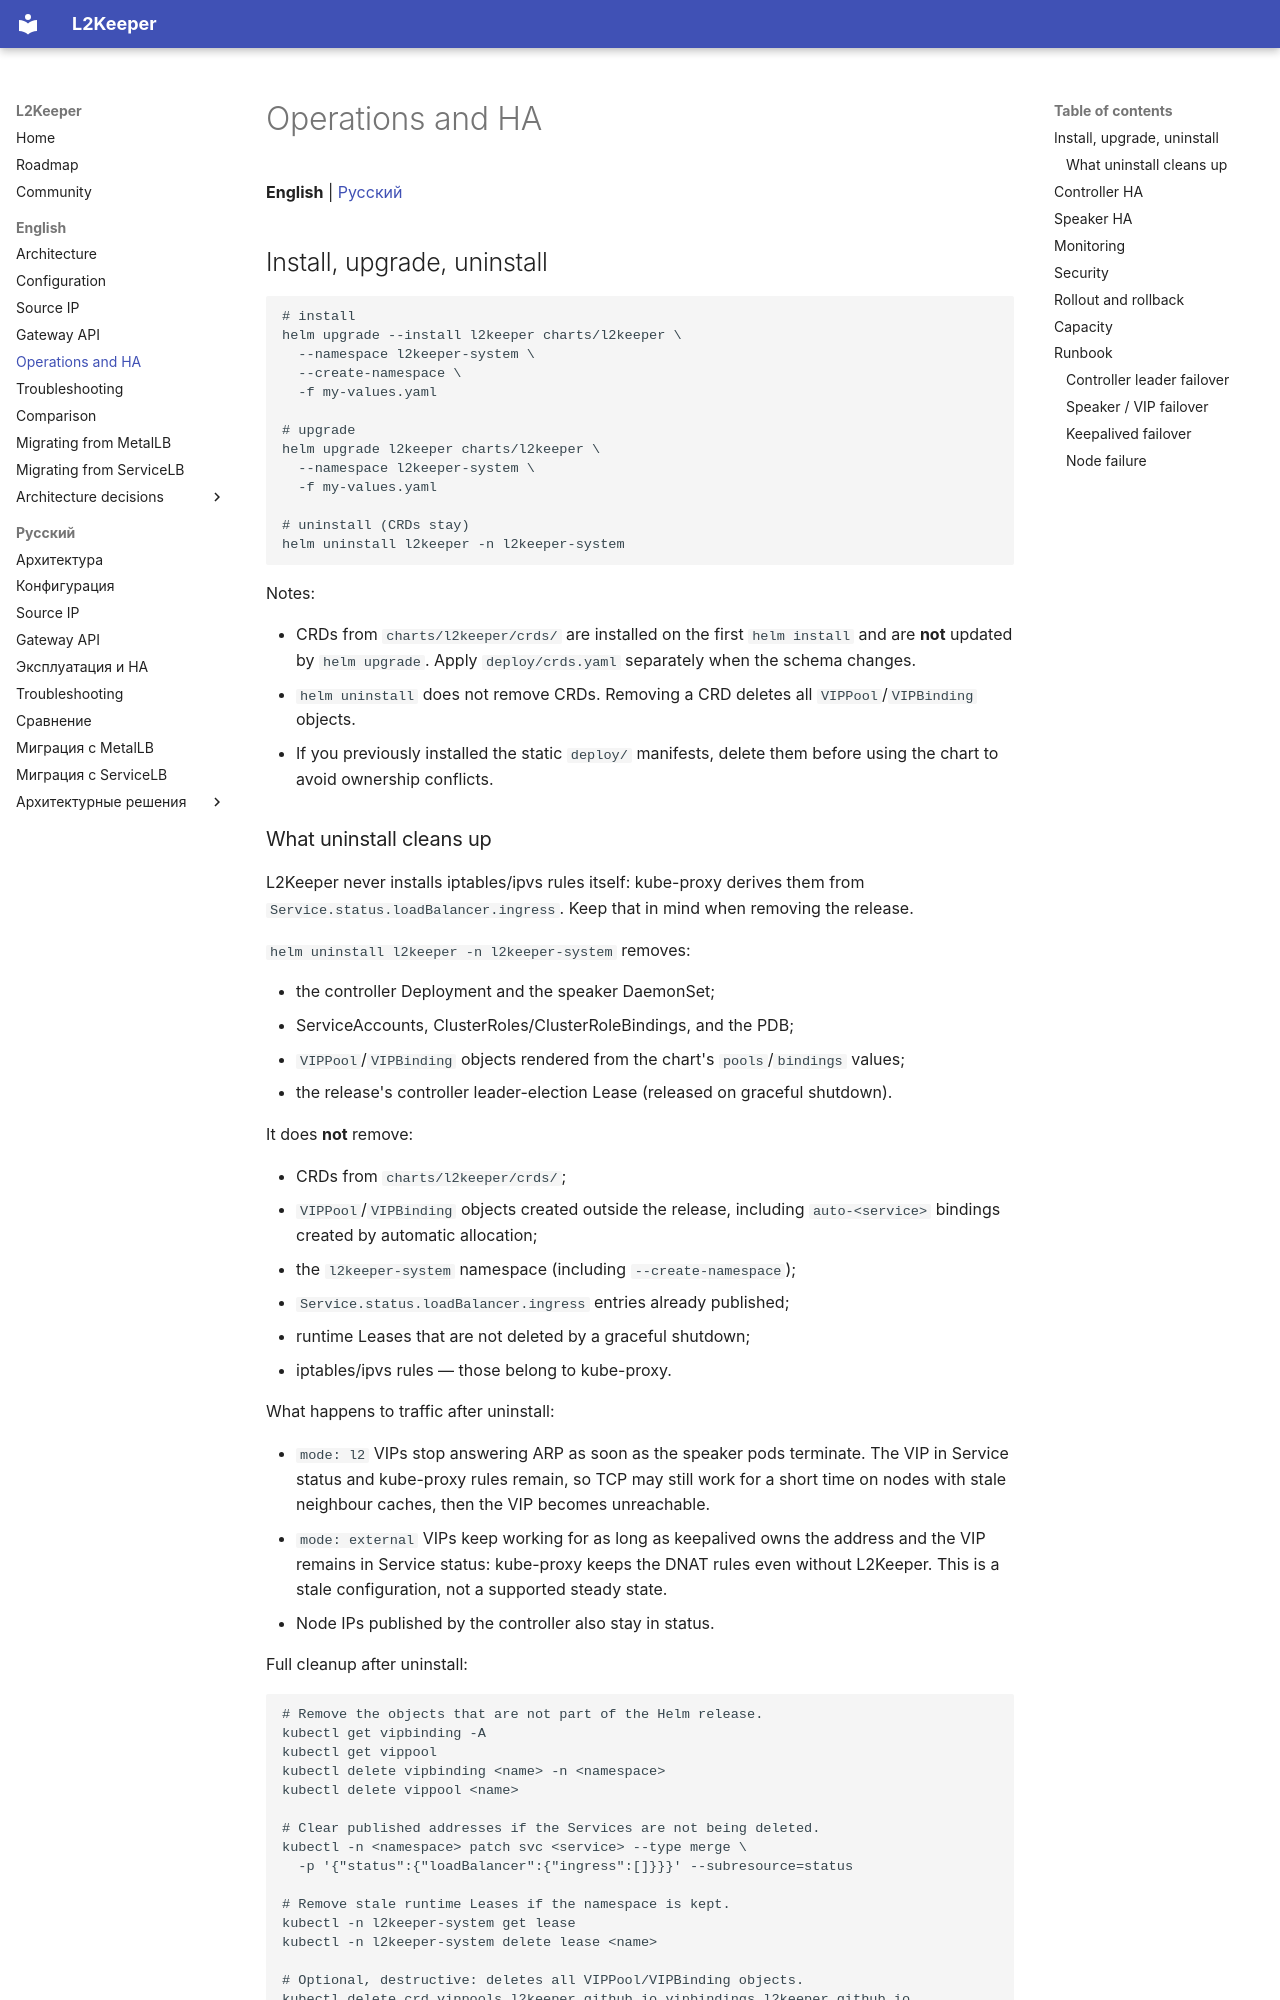

repository: l2keeper/l2keeper · page: en/operations/index.html · generator: mkdocs

# Operations and HA

**English** | [Русский](../ru/operations.md)

## Install, upgrade, uninstall

```bash
# install
helm upgrade --install l2keeper charts/l2keeper \
  --namespace l2keeper-system \
  --create-namespace \
  -f my-values.yaml

# upgrade
helm upgrade l2keeper charts/l2keeper \
  --namespace l2keeper-system \
  -f my-values.yaml

# uninstall (CRDs stay)
helm uninstall l2keeper -n l2keeper-system
```

Notes:

- CRDs from `charts/l2keeper/crds/` are installed on the first `helm install` and
  are **not** updated by `helm upgrade`. Apply `deploy/crds.yaml` separately
  when the schema changes.
- `helm uninstall` does not remove CRDs. Removing a CRD deletes all
  `VIPPool`/`VIPBinding` objects.
- If you previously installed the static `deploy/` manifests, delete them before
  using the chart to avoid ownership conflicts.
